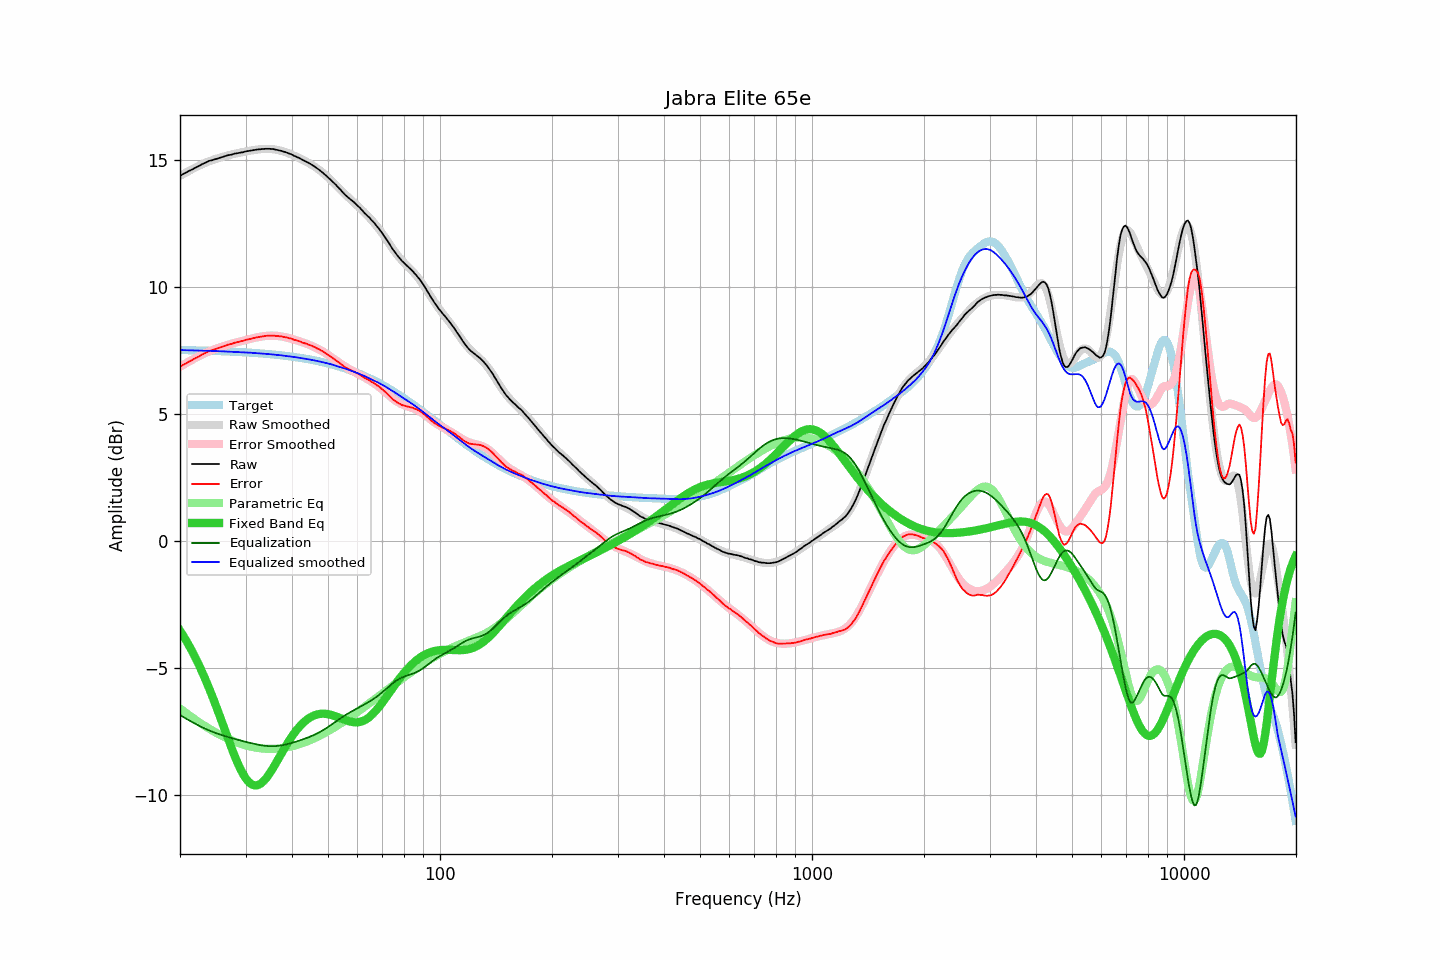

Data behind this chart, as committed beside it:
frequency, raw, error, smoothed, error_smoothed, equalization, parametric_eq, equalized_raw, equalized_smoothed, target
20.00, 14.37, 6.86, 14.36, 6.85, -6.85, -3.53, 7.52, 7.51, 7.51
20.20, 14.40, 6.89, 14.40, 6.89, -6.89, -3.63, 7.51, 7.51, 7.51
20.40, 14.44, 6.93, 14.44, 6.93, -6.93, -3.73, 7.52, 7.51, 7.51
20.61, 14.47, 6.96, 14.47, 6.97, -6.97, -3.83, 7.51, 7.51, 7.51
20.81, 14.50, 7.00, 14.51, 7.00, -7.00, -3.94, 7.50, 7.51, 7.51
21.02, 14.54, 7.04, 14.54, 7.04, -7.04, -4.05, 7.50, 7.50, 7.51
21.23, 14.57, 7.07, 14.58, 7.08, -7.08, -4.16, 7.50, 7.50, 7.51
21.44, 14.60, 7.10, 14.61, 7.11, -7.11, -4.28, 7.49, 7.50, 7.50
21.66, 14.63, 7.13, 14.64, 7.15, -7.15, -4.40, 7.49, 7.50, 7.50
21.87, 14.67, 7.17, 14.68, 7.18, -7.18, -4.52, 7.50, 7.50, 7.50
22.09, 14.70, 7.20, 14.71, 7.21, -7.21, -4.65, 7.49, 7.50, 7.50
22.31, 14.73, 7.24, 14.74, 7.24, -7.24, -4.78, 7.49, 7.49, 7.50
22.54, 14.76, 7.27, 14.77, 7.28, -7.28, -4.91, 7.49, 7.49, 7.50
22.76, 14.80, 7.31, 14.80, 7.31, -7.31, -5.05, 7.49, 7.49, 7.49
22.99, 14.83, 7.34, 14.83, 7.34, -7.34, -5.19, 7.49, 7.49, 7.49
23.22, 14.86, 7.37, 14.86, 7.37, -7.37, -5.33, 7.49, 7.49, 7.49
23.45, 14.89, 7.41, 14.89, 7.40, -7.40, -5.48, 7.49, 7.49, 7.49
23.69, 14.92, 7.44, 14.91, 7.43, -7.43, -5.63, 7.49, 7.49, 7.49
23.92, 14.95, 7.47, 14.94, 7.46, -7.46, -5.78, 7.50, 7.48, 7.48
24.16, 14.97, 7.49, 14.96, 7.48, -7.48, -5.94, 7.49, 7.48, 7.48
24.40, 14.98, 7.50, 14.99, 7.51, -7.51, -6.10, 7.48, 7.48, 7.48
24.65, 15.00, 7.53, 15.01, 7.53, -7.53, -6.26, 7.47, 7.48, 7.48
24.89, 15.02, 7.55, 15.03, 7.56, -7.56, -6.43, 7.47, 7.48, 7.48
25.14, 15.04, 7.57, 15.05, 7.58, -7.58, -6.60, 7.47, 7.47, 7.47
25.39, 15.06, 7.59, 15.07, 7.60, -7.60, -6.77, 7.46, 7.47, 7.47
25.65, 15.08, 7.61, 15.09, 7.62, -7.62, -6.94, 7.46, 7.47, 7.47
25.91, 15.10, 7.64, 15.11, 7.64, -7.64, -7.11, 7.46, 7.46, 7.47
26.16, 15.12, 7.66, 15.12, 7.66, -7.66, -7.28, 7.46, 7.46, 7.46
26.43, 15.14, 7.68, 15.14, 7.68, -7.68, -7.46, 7.46, 7.46, 7.46
26.69, 15.16, 7.70, 15.16, 7.70, -7.70, -7.63, 7.46, 7.46, 7.46
26.96, 15.18, 7.73, 15.18, 7.72, -7.72, -7.80, 7.46, 7.45, 7.46
27.23, 15.19, 7.74, 15.19, 7.74, -7.74, -7.97, 7.45, 7.45, 7.45
27.50, 15.20, 7.75, 15.21, 7.76, -7.76, -8.14, 7.45, 7.45, 7.45
27.77, 15.22, 7.78, 15.22, 7.78, -7.78, -8.31, 7.45, 7.45, 7.45
28.05, 15.24, 7.80, 15.24, 7.79, -7.79, -8.46, 7.45, 7.44, 7.44
28.33, 15.25, 7.81, 15.25, 7.81, -7.81, -8.62, 7.44, 7.44, 7.44
28.62, 15.26, 7.83, 15.27, 7.83, -7.83, -8.76, 7.43, 7.44, 7.44
28.90, 15.27, 7.84, 15.28, 7.85, -7.85, -8.90, 7.43, 7.43, 7.43
29.19, 15.29, 7.86, 15.29, 7.86, -7.86, -9.03, 7.43, 7.43, 7.43
29.48, 15.29, 7.87, 15.30, 7.88, -7.88, -9.15, 7.42, 7.43, 7.43
29.78, 15.31, 7.89, 15.32, 7.89, -7.89, -9.26, 7.42, 7.42, 7.42
30.08, 15.33, 7.91, 15.33, 7.91, -7.91, -9.35, 7.42, 7.42, 7.42
30.38, 15.34, 7.93, 15.34, 7.93, -7.93, -9.43, 7.42, 7.42, 7.42
30.68, 15.35, 7.94, 15.35, 7.94, -7.94, -9.50, 7.41, 7.41, 7.41
30.99, 15.36, 7.96, 15.36, 7.96, -7.96, -9.55, 7.41, 7.41, 7.41
31.30, 15.37, 7.97, 15.37, 7.97, -7.97, -9.59, 7.40, 7.40, 7.40
31.61, 15.38, 7.98, 15.39, 7.99, -7.99, -9.62, 7.40, 7.40, 7.40
31.93, 15.39, 8.00, 15.39, 8.00, -8.00, -9.62, 7.39, 7.39, 7.40
32.24, 15.40, 8.01, 15.40, 8.01, -8.01, -9.62, 7.39, 7.39, 7.39
32.57, 15.41, 8.03, 15.41, 8.03, -8.03, -9.60, 7.39, 7.39, 7.39
32.89, 15.41, 8.03, 15.42, 8.04, -8.04, -9.56, 7.38, 7.38, 7.38
33.22, 15.42, 8.05, 15.42, 8.05, -8.05, -9.51, 7.38, 7.38, 7.38
33.55, 15.42, 8.05, 15.43, 8.06, -8.06, -9.46, 7.37, 7.37, 7.37
33.89, 15.43, 8.07, 15.43, 8.07, -8.07, -9.39, 7.37, 7.37, 7.37
34.23, 15.43, 8.07, 15.43, 8.07, -8.07, -9.31, 7.36, 7.36, 7.36
34.57, 15.43, 8.08, 15.43, 8.08, -8.08, -9.22, 7.36, 7.35, 7.35
34.92, 15.43, 8.08, 15.43, 8.08, -8.08, -9.13, 7.36, 7.35, 7.35
35.27, 15.42, 8.08, 15.42, 8.08, -8.08, -9.03, 7.34, 7.34, 7.34
35.62, 15.42, 8.09, 15.42, 8.08, -8.08, -8.93, 7.34, 7.34, 7.34
35.97, 15.40, 8.07, 15.41, 8.08, -8.08, -8.82, 7.33, 7.33, 7.33
... 635 more rows
